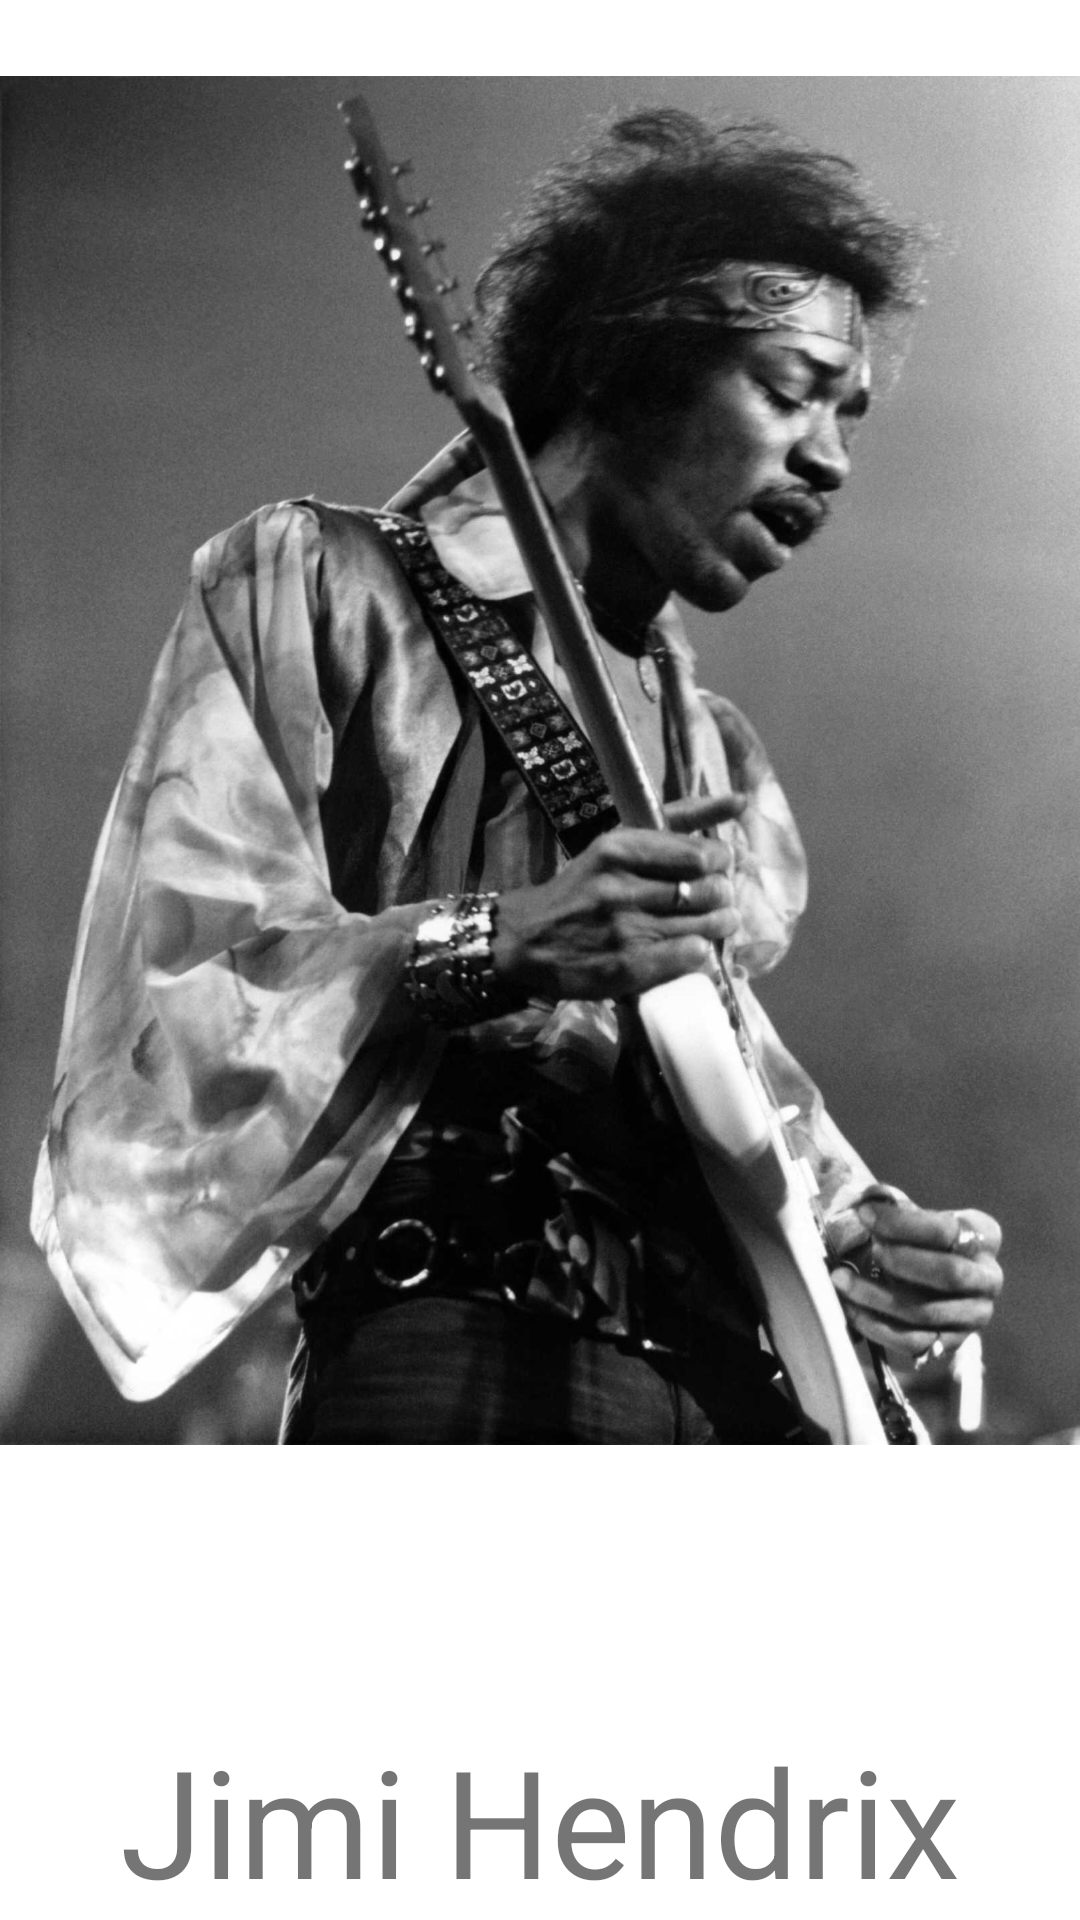

Reconstruct the res/layout file that produces this screen, plus the resources it refers to.
<!-- AndroidManifest.xml: application theme Theme.MyRockLegends -->
<!-- res/layout/fragment_jimi_hendrix.xml -->
<?xml version="1.0" encoding="utf-8"?>
<androidx.constraintlayout.widget.ConstraintLayout xmlns:android="http://schemas.android.com/apk/res/android"
    xmlns:tools="http://schemas.android.com/tools"
    android:layout_width="match_parent"
    android:layout_height="match_parent"
    xmlns:app="http://schemas.android.com/apk/res-auto"
    tools:context=".JimiHendrixFragment">

    <ImageView
        app:layout_constraintBottom_toTopOf="@+id/jh_text_view"
        android:scaleType="fitCenter"
        android:src="@drawable/jimi_hendrix_photo"
        android:layout_width="match_parent"
        android:layout_height="0dp" />

    <TextView
        android:id="@+id/jh_text_view"
        app:layout_constraintBottom_toBottomOf="parent"
        android:text="@string/jimi_hendrix_fragment"
        android:textSize="50sp"
        android:gravity="center"
        android:layout_width="match_parent"
        android:layout_height="wrap_content"/>

</androidx.constraintlayout.widget.ConstraintLayout>
<!-- resources referenced by this layout -->
<resources>
  <!-- drawable jimi_hendrix_photo: jpg bitmap (drawable, 191708 bytes) -->
  <string name="jimi_hendrix_fragment">Jimi Hendrix</string>
  <style name="Theme.MyRockLegends" parent="Theme.MaterialComponents.DayNight.DarkActionBar">
          
          <item name="colorPrimary">@color/purple_500</item>
          <item name="colorPrimaryVariant">@color/purple_700</item>
          <item name="colorOnPrimary">@color/white</item>
          
          <item name="colorSecondary">@color/teal_200</item>
          <item name="colorSecondaryVariant">@color/teal_700</item>
          <item name="colorOnSecondary">@color/black</item>
          
          <item name="android:statusBarColor" tools:targetApi="l">?attr/colorPrimaryVariant</item>
          
      </style>
  <!-- not gathered from this repository: default colours our renderer supplied (Android Studio template values) -->
  <color name="purple_500">#FF6200EE</color>
  <color name="purple_700">#FF3700B3</color>
  <color name="teal_200">#FF03DAC5</color>
  <color name="teal_700">#FF018786</color>
  <color name="black">#FF000000</color>
  <color name="white">#FFFFFFFF</color>
</resources>
